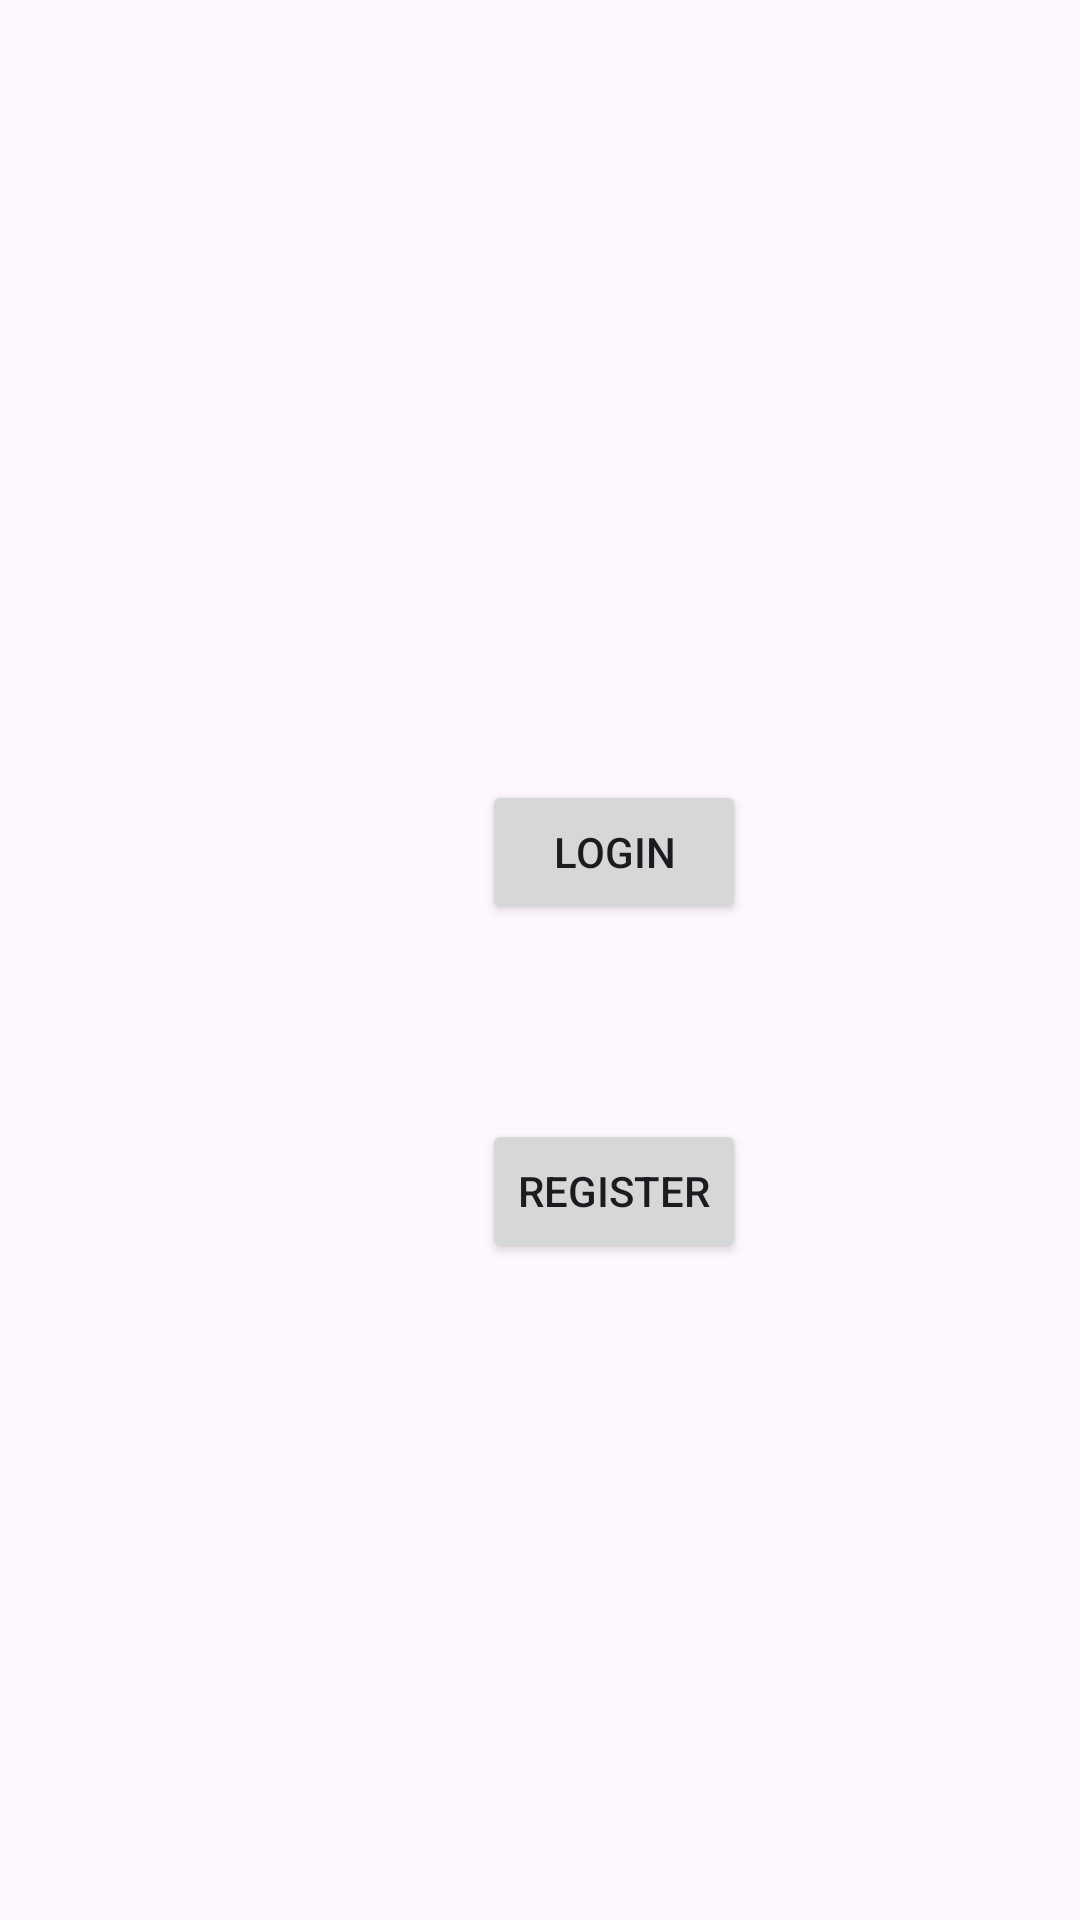

This screen was rendered from an Android layout file. Write that file and the resources it references.
<!-- AndroidManifest.xml: application theme Theme.RollHaven_mobile -->
<!-- res/layout/activity_main.xml -->
<?xml version="1.0" encoding="utf-8"?>
<androidx.constraintlayout.widget.ConstraintLayout xmlns:android="http://schemas.android.com/apk/res/android"
    xmlns:app="http://schemas.android.com/apk/res-auto"
    xmlns:tools="http://schemas.android.com/tools"
    android:id="@+id/main"
    android:layout_width="match_parent"
    android:layout_height="match_parent"
    tools:context=".MainActivity">

    <androidx.constraintlayout.widget.ConstraintLayout
        android:layout_width="409dp"
        android:layout_height="729dp"
        tools:layout_editor_absoluteX="1dp"
        tools:layout_editor_absoluteY="1dp">

        <Button
            android:id="@+id/btn_activity_main_login"
            android:layout_width="wrap_content"
            android:layout_height="wrap_content"
            android:text="Login"
            app:layout_constraintBottom_toTopOf="@+id/btn_activity_main_register"
            app:layout_constraintEnd_toEndOf="parent"
            app:layout_constraintStart_toStartOf="parent"
            app:layout_constraintTop_toTopOf="parent"
            app:layout_constraintVertical_bias="0.8" />

        <Button
            android:id="@+id/btn_activity_main_register"
            android:layout_width="wrap_content"
            android:layout_height="wrap_content"
            android:layout_marginBottom="308dp"
            android:text="Register"
            app:layout_constraintBottom_toBottomOf="parent"
            app:layout_constraintEnd_toEndOf="parent"
            app:layout_constraintStart_toStartOf="parent" />
    </androidx.constraintlayout.widget.ConstraintLayout>
</androidx.constraintlayout.widget.ConstraintLayout>
<!-- resources referenced by this layout -->
<resources>
  <style name="Theme.RollHaven_mobile" parent="Base.Theme.RollHaven_mobile" />
  <style name="Base.Theme.RollHaven_mobile" parent="Theme.Material3.DayNight.NoActionBar">
          
          
      </style>
</resources>
